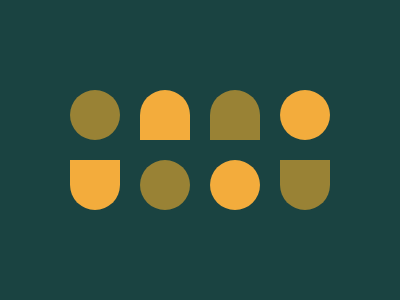

Write a web page that renders exactly this picture using CSS.

<div class="circle-left"></div>
<div class="div-bottom"></div>
<div class="circle-right"></div>
<div class="div-top"></div>
<style>
  body {
    background: #1A4341 ;
  }
  .circle-right {
    position: fixed;
    bottom: 90; right: 140;  
    width: 50px;
    height: 50px;
    border-radius: 50%;
    background: #F3AC3C;
    box-shadow: 70px -70px 0px #F3AC3C;
  }
  .circle-left {
    position: fixed;
    top: 90; left: 70; 
    width: 50px;
    height: 50px;
    border-radius: 50%;
    background: #998235;
    box-shadow: 70px 70px 0px #998235;
  }
  .div-bottom {
    position: fixed;
    bottom: 90; left: 70; 
    width: 50px;
    height: 50px;
    border-radius: 50% 50% 0 0 ;
    background: #F3AC3C;
    box-shadow: -210px 0px 0px #998235;
    transform: rotate(180deg);
  }
  .div-top {
    position: fixed;
    top: 90; left: 210;  
    width: 50px;
    height: 50px;
    border-radius: 50% 50% 0 0 ;
    background: #998235;
    box-shadow: -70px 0px 0px #F3AC3C;
  }
</style>